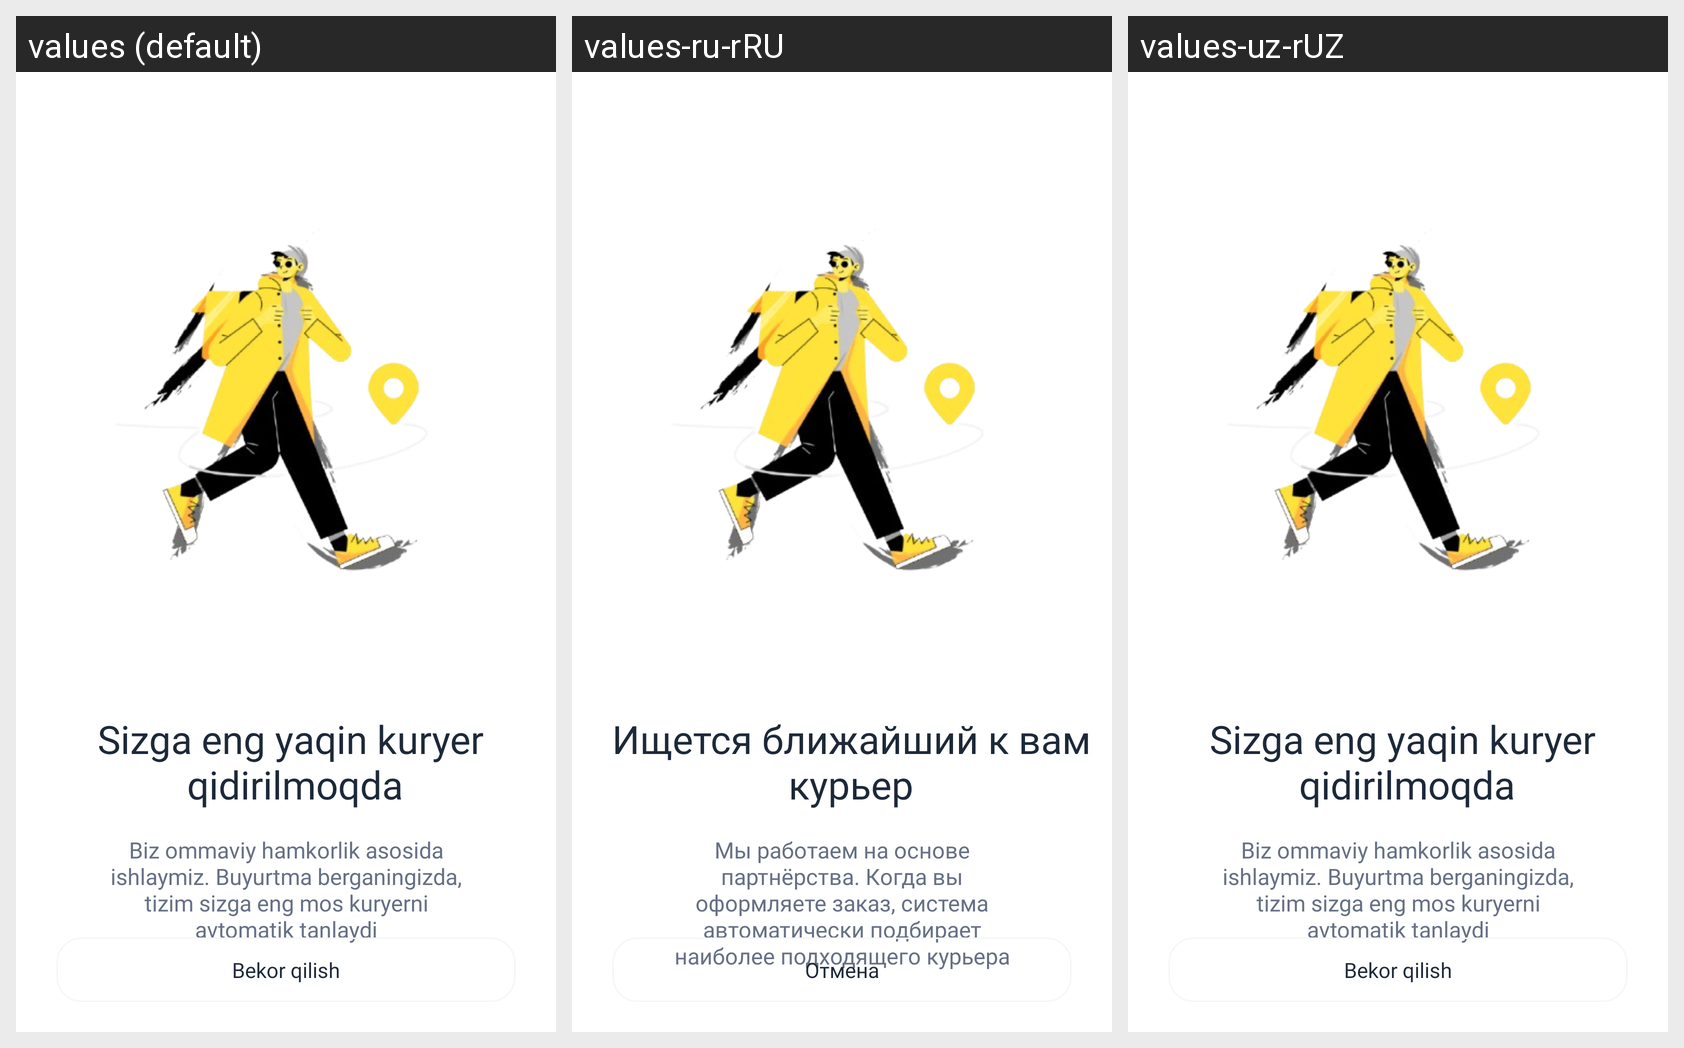

Strings drawn on this Android screen and how each of the app's shown locales translates them:
Android screen res/layout/screen_search_delivery.xml rendered under 3 locales, left to right: values (default), values-ru-rRU, values-uz-rUZ. Device: Nexus 5 (rendered at 1080×1920; each locale shown at half size, 540×960, under a caption strip naming it); theme Theme.AriGo.
Strings drawn on this screen, with the default value and each locale's value (text and hints the layout hard-codes, and strings that could not be matched under every locale, appear in the picture but are not listed):

sizga_eng_yaqin_kuryer_nqidirilmoqda
  values: Sizga eng yaqin kuryer 
      qidirilmoqda
  values-ru-rRU: Ищется ближайший к вам курьер
  values-uz-rUZ: Sizga eng yaqin kuryer 
      qidirilmoqda

biz_ommaviy_hamkorlik_asosida_ishlaymiz_buyurtma_berganingizda_tizim_sizga_eng_mos_kuryerni_avtomatik_tanlaydi
  values: Biz ommaviy hamkorlik asosida ishlaymiz. Buyurtma berganingizda, tizim sizga eng mos kuryerni avtomatik tanlaydi
  values-ru-rRU: Мы работаем на основе партнёрства. Когда вы оформляете заказ, система автоматически подбирает наиболее подходящего курьера
  values-uz-rUZ: Biz ommaviy hamkorlik asosida ishlaymiz. Buyurtma berganingizda, tizim sizga eng mos kuryerni avtomatik tanlaydi

bekor_qilish
  values: Bekor qilish
  values-ru-rRU: Отмена
  values-uz-rUZ: Bekor qilish
